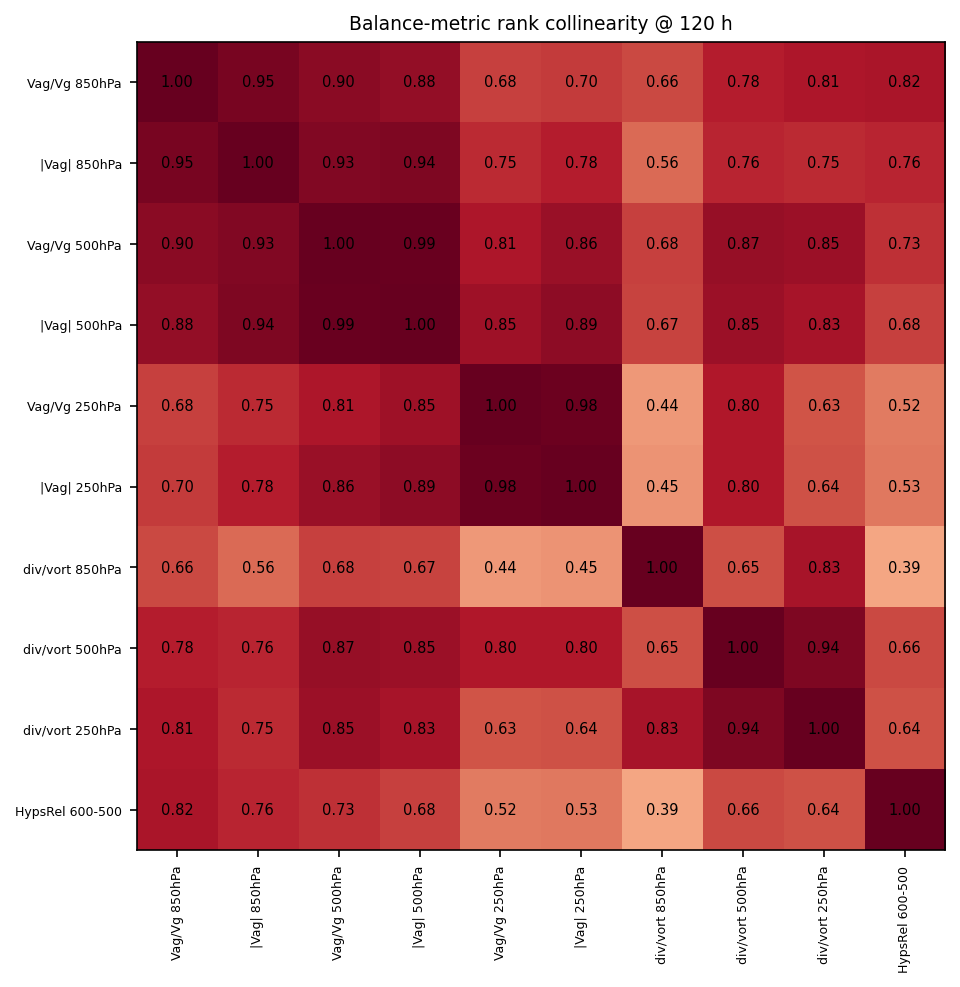

Data behind this chart, as committed beside it:
, Vag/Vg 850hPa, |Vag| 850hPa, Vag/Vg 500hPa, |Vag| 500hPa, Vag/Vg 250hPa, |Vag| 250hPa, div/vort 850hPa, div/vort 500hPa, div/vort 250hPa, HypsRel 600-500
Vag/Vg 850hPa, 1, 0.9455, 0.9000, 0.8818, 0.6818, 0.7000, 0.6636, 0.7818, 0.8091, 0.8182
|Vag| 850hPa, 0.9455, 1, 0.9273, 0.9364, 0.7455, 0.7818, 0.5636, 0.7636, 0.7455, 0.7636
Vag/Vg 500hPa, 0.9000, 0.9273, 1, 0.9909, 0.8091, 0.8636, 0.6818, 0.8727, 0.8545, 0.7273
|Vag| 500hPa, 0.8818, 0.9364, 0.9909, 1, 0.8455, 0.8909, 0.6727, 0.8545, 0.8273, 0.6818
Vag/Vg 250hPa, 0.6818, 0.7455, 0.8091, 0.8455, 1, 0.9818, 0.4364, 0.8000, 0.6273, 0.5182
|Vag| 250hPa, 0.7000, 0.7818, 0.8636, 0.8909, 0.9818, 1, 0.4455, 0.8000, 0.6364, 0.5273
div/vort 850hPa, 0.6636, 0.5636, 0.6818, 0.6727, 0.4364, 0.4455, 1, 0.6455, 0.8273, 0.3909
div/vort 500hPa, 0.7818, 0.7636, 0.8727, 0.8545, 0.8000, 0.8000, 0.6455, 1, 0.9364, 0.6636
div/vort 250hPa, 0.8091, 0.7455, 0.8545, 0.8273, 0.6273, 0.6364, 0.8273, 0.9364, 1, 0.6364
HypsRel 600-500, 0.8182, 0.7636, 0.7273, 0.6818, 0.5182, 0.5273, 0.3909, 0.6636, 0.6364, 1
